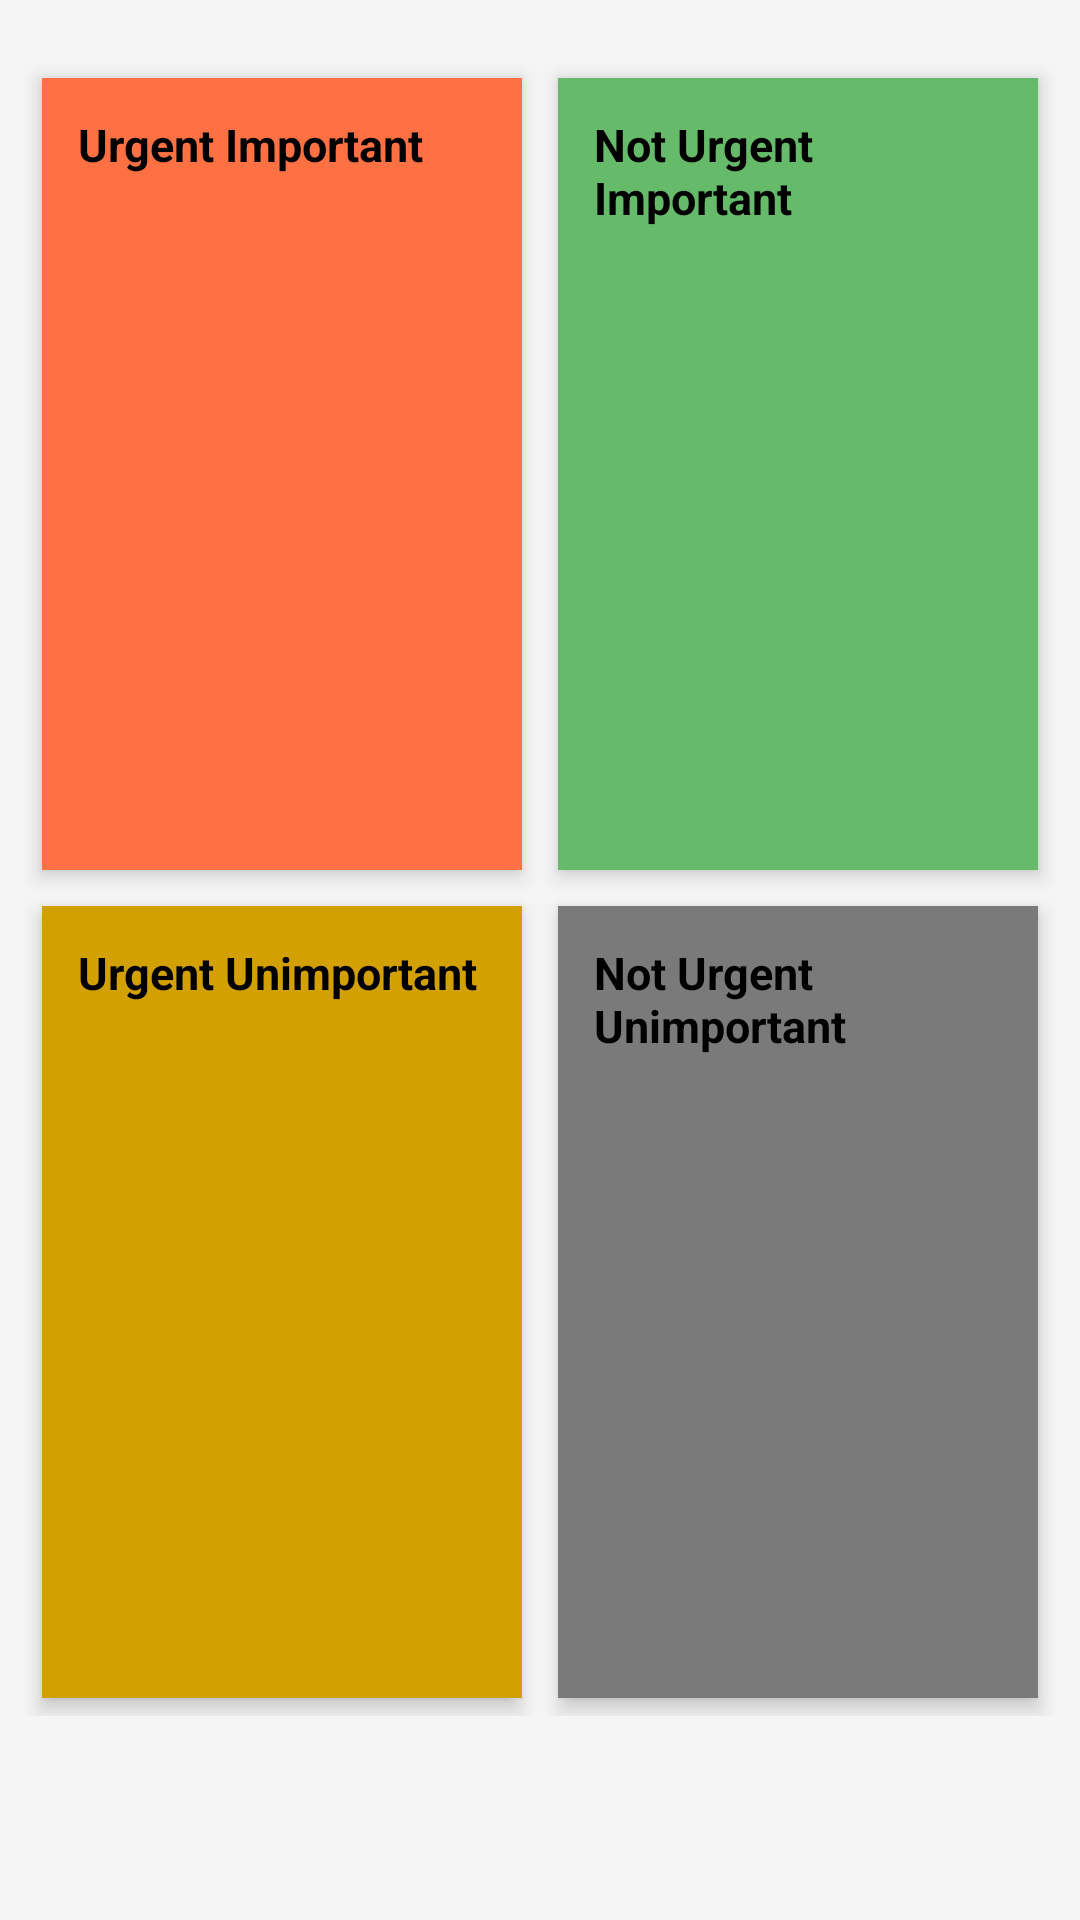

Reconstruct the res/layout file that produces this screen, plus the resources it refers to.
<!-- AndroidManifest.xml: application theme Theme.LifeGrow -->
<!-- res/layout/fragment_eisenhower.xml -->
<?xml version="1.0" encoding="utf-8"?>
<RelativeLayout xmlns:android="http://schemas.android.com/apk/res/android"
    android:layout_width="match_parent"
    android:layout_height="match_parent"
    android:padding="8dp"
    android:background="#F5F5F5">


    
    <GridLayout
        android:id="@+id/matrix_grid"
        android:layout_width="match_parent"
        android:layout_height="match_parent"
        android:rowCount="2"
        android:columnCount="2"
        android:layout_marginTop="12dp"
        android:layout_marginBottom="60dp">

        
        <LinearLayout
            android:id="@+id/critical_priority"
            android:layout_width="0dp"
            android:layout_height="0dp"
            android:layout_rowWeight="1"
            android:layout_columnWeight="1"
            android:layout_margin="6dp"
            android:orientation="vertical"
            android:background="#FF7043"
            android:elevation="4dp"
            android:padding="12dp">

            <TextView
                android:layout_width="wrap_content"
                android:layout_height="wrap_content"
                android:text="Urgent Important"
                android:textStyle="bold"
                android:textColor="#000000"
                android:textSize="15sp" />

            <androidx.recyclerview.widget.RecyclerView
                android:id="@+id/critical_tasks"
                android:layout_width="match_parent"
                android:layout_height="match_parent"
                android:paddingTop="10dp" />

        </LinearLayout>

        
        <LinearLayout
            android:id="@+id/important_not_urgent"
            android:layout_width="0dp"
            android:layout_height="0dp"
            android:layout_rowWeight="1"
            android:layout_columnWeight="1"
            android:layout_margin="6dp"
            android:orientation="vertical"
            android:background="#66BB6A"
            android:elevation="4dp"
            android:padding="12dp">

            <TextView
                android:layout_width="wrap_content"
                android:layout_height="wrap_content"
                android:text="Not Urgent Important"
                android:textStyle="bold"
                android:textColor="#000000"
                android:textSize="15sp" />

            <androidx.recyclerview.widget.RecyclerView
                android:id="@+id/important_tasks"
                android:layout_width="match_parent"
                android:layout_height="match_parent"
                android:paddingTop="10dp" />

        </LinearLayout>

        
        <LinearLayout
            android:id="@+id/urgent_not_important"
            android:layout_width="0dp"
            android:layout_height="0dp"
            android:layout_rowWeight="1"
            android:layout_columnWeight="1"
            android:layout_margin="6dp"
            android:orientation="vertical"
            android:background="#D3A001"
            android:elevation="4dp"
            android:padding="12dp">

            <TextView
                android:layout_width="wrap_content"
                android:layout_height="wrap_content"
                android:text="Urgent Unimportant"
                android:textStyle="bold"
                android:textColor="#000000"
                android:textSize="15sp" />

            <androidx.recyclerview.widget.RecyclerView
                android:id="@+id/urgent_tasks"
                android:layout_width="match_parent"
                android:layout_height="match_parent"
                android:paddingTop="10dp" />

        </LinearLayout>

        
        <LinearLayout
            android:id="@+id/low_priority"
            android:layout_width="0dp"
            android:layout_height="0dp"
            android:layout_rowWeight="1"
            android:layout_columnWeight="1"
            android:layout_margin="6dp"
            android:orientation="vertical"
            android:background="#7A7A7A"
            android:elevation="4dp"
            android:padding="12dp">

            <TextView
                android:layout_width="wrap_content"
                android:layout_height="wrap_content"
                android:text="Not Urgent Unimportant"
                android:textStyle="bold"
                android:textColor="#000000"
                android:textSize="15sp" />

            <androidx.recyclerview.widget.RecyclerView
                android:id="@+id/low_priority_tasks"
                android:layout_width="match_parent"
                android:layout_height="match_parent"
                android:paddingTop="10dp" />

        </LinearLayout>

    </GridLayout>



    <FrameLayout
        android:id="@+id/fragmentContainer"
        android:layout_width="match_parent"
        android:layout_height="wrap_content"
        android:layout_alignParentBottom="true"
        android:layout_marginBottom="10dp" />

</RelativeLayout>
<!-- resources referenced by this layout -->
<resources>
  <style name="Theme.LifeGrow" parent="Theme.MaterialComponents.DayNight.DarkActionBar">
          
          <item name="colorPrimary">@color/theme</item>
          <item name="colorPrimaryVariant">@color/theme</item>
          <item name="colorOnPrimary">#000000</item>
          
          <item name="colorSecondary">@color/theme</item>
          <item name="colorSecondaryVariant">#0022FF</item>
          <item name="colorOnSecondary">@color/black</item>
          
          <item name="android:statusBarColor">?attr/colorPrimaryVariant</item>
          
      </style>
  <color name="theme">#FA001C66</color>
  <color name="black">#FF000000</color>
</resources>
